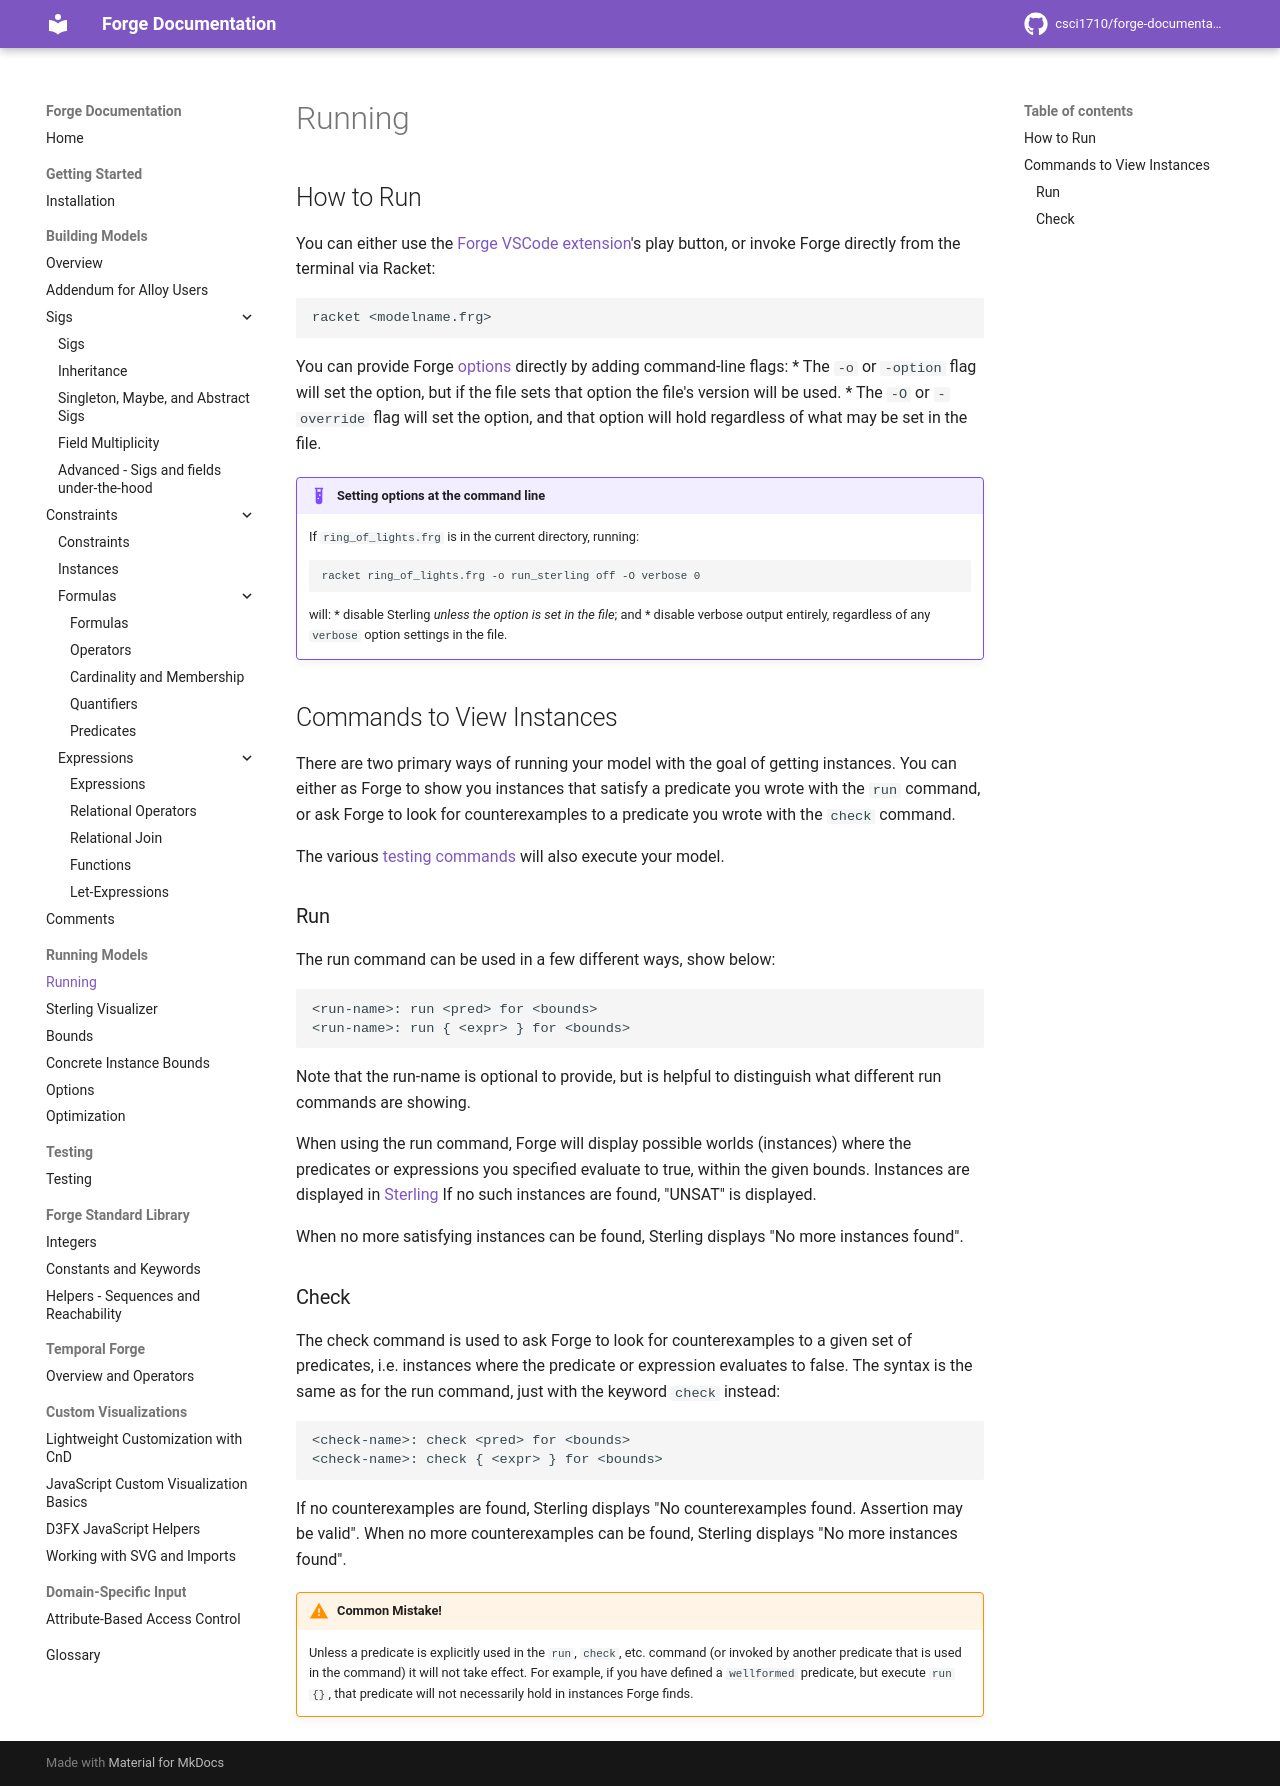

repository: forge-fm/forge-documentation · page: 4.2/running-models/running/index.html · generator: mkdocs

# Running

## How to Run 

You can either use the [Forge VSCode extension](https://marketplace.visualstudio.com/items?itemName=SiddharthaPrasad.forge-language-server)'s play button, or invoke Forge directly from the terminal via Racket:

```
racket <modelname.frg> 
```

You can provide Forge [options](../running-models/options.md) directly by adding command-line flags:
* The `-o` or `-option` flag will set the option, but if the file sets that option the file's version will be used.
* The `-O` or `-override` flag will set the option, and that option will hold regardless of what may be set in the file. 

!!! example "Setting options at the command line"
    If `ring_of_lights.frg` is in the current directory, running:
    ```
    racket ring_of_lights.frg -o run_sterling off -O verbose 0
    ```
    will:
    * disable Sterling _unless the option is set in the file_; and
    * disable verbose output entirely, regardless of any `verbose` option settings in the file.


## Commands to View Instances

There are two primary ways of running your model with the goal of getting instances. You can either as Forge to show you instances that satisfy a predicate you wrote with the `run` command, or ask Forge to look for counterexamples to a predicate you wrote with the `check` command. 

The various [testing commands](../testing-chapter/testing.md) will also execute your model.

### Run

The run command can be used in a few different ways, show below:

```
<run-name>: run <pred> for <bounds>
<run-name>: run { <expr> } for <bounds>
```

Note that the run-name is optional to provide, but is helpful to distinguish what different run commands are showing.

When using the run command, Forge will display possible worlds (instances) where the predicates or expressions you specified evaluate to true, within the given bounds. Instances are displayed in [Sterling](https://github.com/tnelson/Forge/wiki/Sterling-Visualizer) If no such instances are found, "UNSAT" is displayed.

When no more satisfying instances can be found, Sterling displays "No more instances found".

### Check

The check command is used to ask Forge to look for counterexamples to a given set of predicates, i.e. instances where the predicate or expression evaluates to false. The syntax is the same as for the run command, just with the keyword `check` instead:

```
<check-name>: check <pred> for <bounds>
<check-name>: check { <expr> } for <bounds>
```

If no counterexamples are found, Sterling displays "No counterexamples found. Assertion may be valid". When no more counterexamples can be found, Sterling displays "No more instances found".

!!! warning "Common Mistake!"
    Unless a predicate is explicitly used in the `run`, `check`, etc. command (or invoked by another predicate that is used in the command) it will not take effect. For example, if you have defined a `wellformed` predicate, but execute `run {}`, that predicate will not necessarily hold in instances Forge finds.
